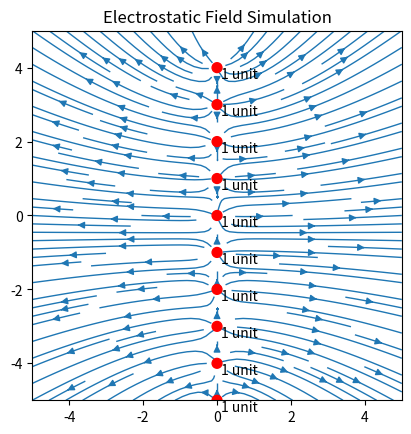

Source code (Python):
import numpy as np
import matplotlib.pyplot as plt


def calcEfield(xrng: list, yrng: list, npts, Q: list):
    x1, x2 = xrng
    y1, y2 = yrng
    xpts = npts
    ypts = npts
    dx = (x2 - x1) / xpts
    dy = (y2 - y1) / ypts
    x, y = np.linspace(x1, x2, xpts), np.linspace(y1, y2, ypts)
    x, y = np.meshgrid(x, y)
    Ex = np.zeros((xpts, ypts))
    Ey = np.zeros((xpts, ypts))

    k = 9 * 10 ** 9
    for i in range(xpts):
        for j in range(ypts):
            xp, yp = x[i][j], y[i][j]
            for q in Q:
                deltaX = xp - q[0]
                deltaY = yp - q[1]

                distance = (deltaX ** 2 + deltaY ** 2) ** 0.5

                E = (k * q[2]) / (distance ** 2)
                Ex[i][j] += E * (deltaX / distance)
                Ey[i][j] += E * (deltaY / distance)
    return x, y, Ex, Ey


Q = []
numpts = 100
for qy in range(-5,5,1):
    Q.append((0, qy, 1))
xrange = [-5, 5]
yrange = [-5, 5]
x, y, Ex, Ey = calcEfield(xrange, yrange, numpts, Q)
fig, ax = plt.subplots()
ax.set_aspect('equal')
ax.scatter([q[0] for q in Q], [q[1] for q in Q], c='red', s=[abs(q[2]) * 50 for q in Q], zorder=1)
for q in Q: ax.text(q[0] + 0.1, q[1] - 0.3, '{} unit'.format(q[2]), color='black', zorder=2)
ax.streamplot(x, y, Ex, Ey, linewidth=1, density=1.5, zorder=0)

plt.title('Electrostatic Field Simulation')
plt.show()

# Confirm with Gauss's Law
#  we are going to integrate ("add up") around the edges of a box. Might as well use the entire box
#
# # contour 1 starts at 5,5, with -5<x<5 and y=5
# checkval1 = 0
# for a in range(1, len(Ey)):
#     tempval = ((Ey[-1][a] + Ey[-1][a - 1]) / 2) * dx
#     #tempval = ((abs(Ey[a][-1]) + abs(Ey[a - 1][-1])) / 2) * dx
#     #tempval = Ey[-1][a]
#     checkval1 = checkval1 + tempval
#
# # x=-5 and 5 < y < -5
# checkval2 = 0
# for b in range(1,len(Ex)):
#     tempval = ((Ex[b][0] + Ex[b - 1][0]) / 2) * dy
#     #tempval = ((abs(Ex[0][b]) + abs(Ex[0][b - 1])) / 2) * dy
#     #tempval = Ex[b][0]
#     checkval2 = checkval2 + tempval
# checkval2 = -checkval2  # negative because normal vector points in -xhat direction
#
# # (-5,5)  -5<x<5, y=-5
# checkval3 = 0
# for c in range(1, len(Ey)):
#     tempval = ((Ey[0][c] + Ey[0][c - 1]) / 2) * dx
#     #tempval = ((abs(Ey[c][0]) + abs(Ey[c - 1][0])) / 2) * dx
#     #tempval = Ey[0][c]
#     checkval3 = checkval3 + tempval
# checkval3 = -checkval3  # negative because normal vector points in -yhat direction
#
# # (5,-5) x=5, -5<y<5
# checkval4 = 0
# for d in range(1, len(Ex)):
#     tempval = ((Ex[d][-1] + Ex[d - 1][-1]) / 2) * dy
#     #tempval = ((abs(Ex[-1][d]) + abs(Ex[-1][d - 1])) / 2) * dy
#     #tempval = Ex[d][-1]
#     checkval4 = checkval4 + abs(tempval)
#
# intval = (8.854 * 10 ** (-12)) * (checkval1 + checkval2 + checkval3 + checkval4) /(2*np.pi)
# #intval =  (checkval1 + checkval2 + checkval3 + checkval4) /(1)
#
# print(intval)


# dipole
# create a line charge
# create another shape
